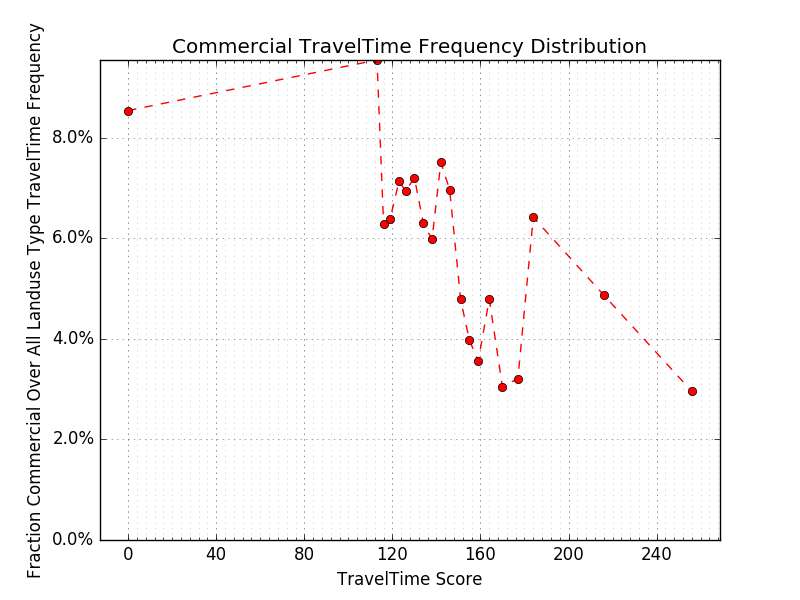

The file beside this chart, header and first rows:
x, res/com, original, y
0.00000, 66, 773, 0.08538
113, 94, 985, 0.09543
116, 57, 907, 0.06284
119, 67, 1049, 0.06387
123, 56, 785, 0.07134
126, 73, 1052, 0.06939
130, 75, 1041, 0.07205
134, 63, 999, 0.06306
138, 55, 920, 0.05978
142, 72, 959, 0.07508
146, 74, 1062, 0.06968
151, 45, 941, 0.04782
155, 40, 1008, 0.03968
159, 34, 955, 0.03560
164, 46, 961, 0.04787
170, 30, 985, 0.03046
177, 29, 904, 0.03208
184, 65, 1013, 0.06417
216, 47, 965, 0.04870
256, 29, 981, 0.02956
